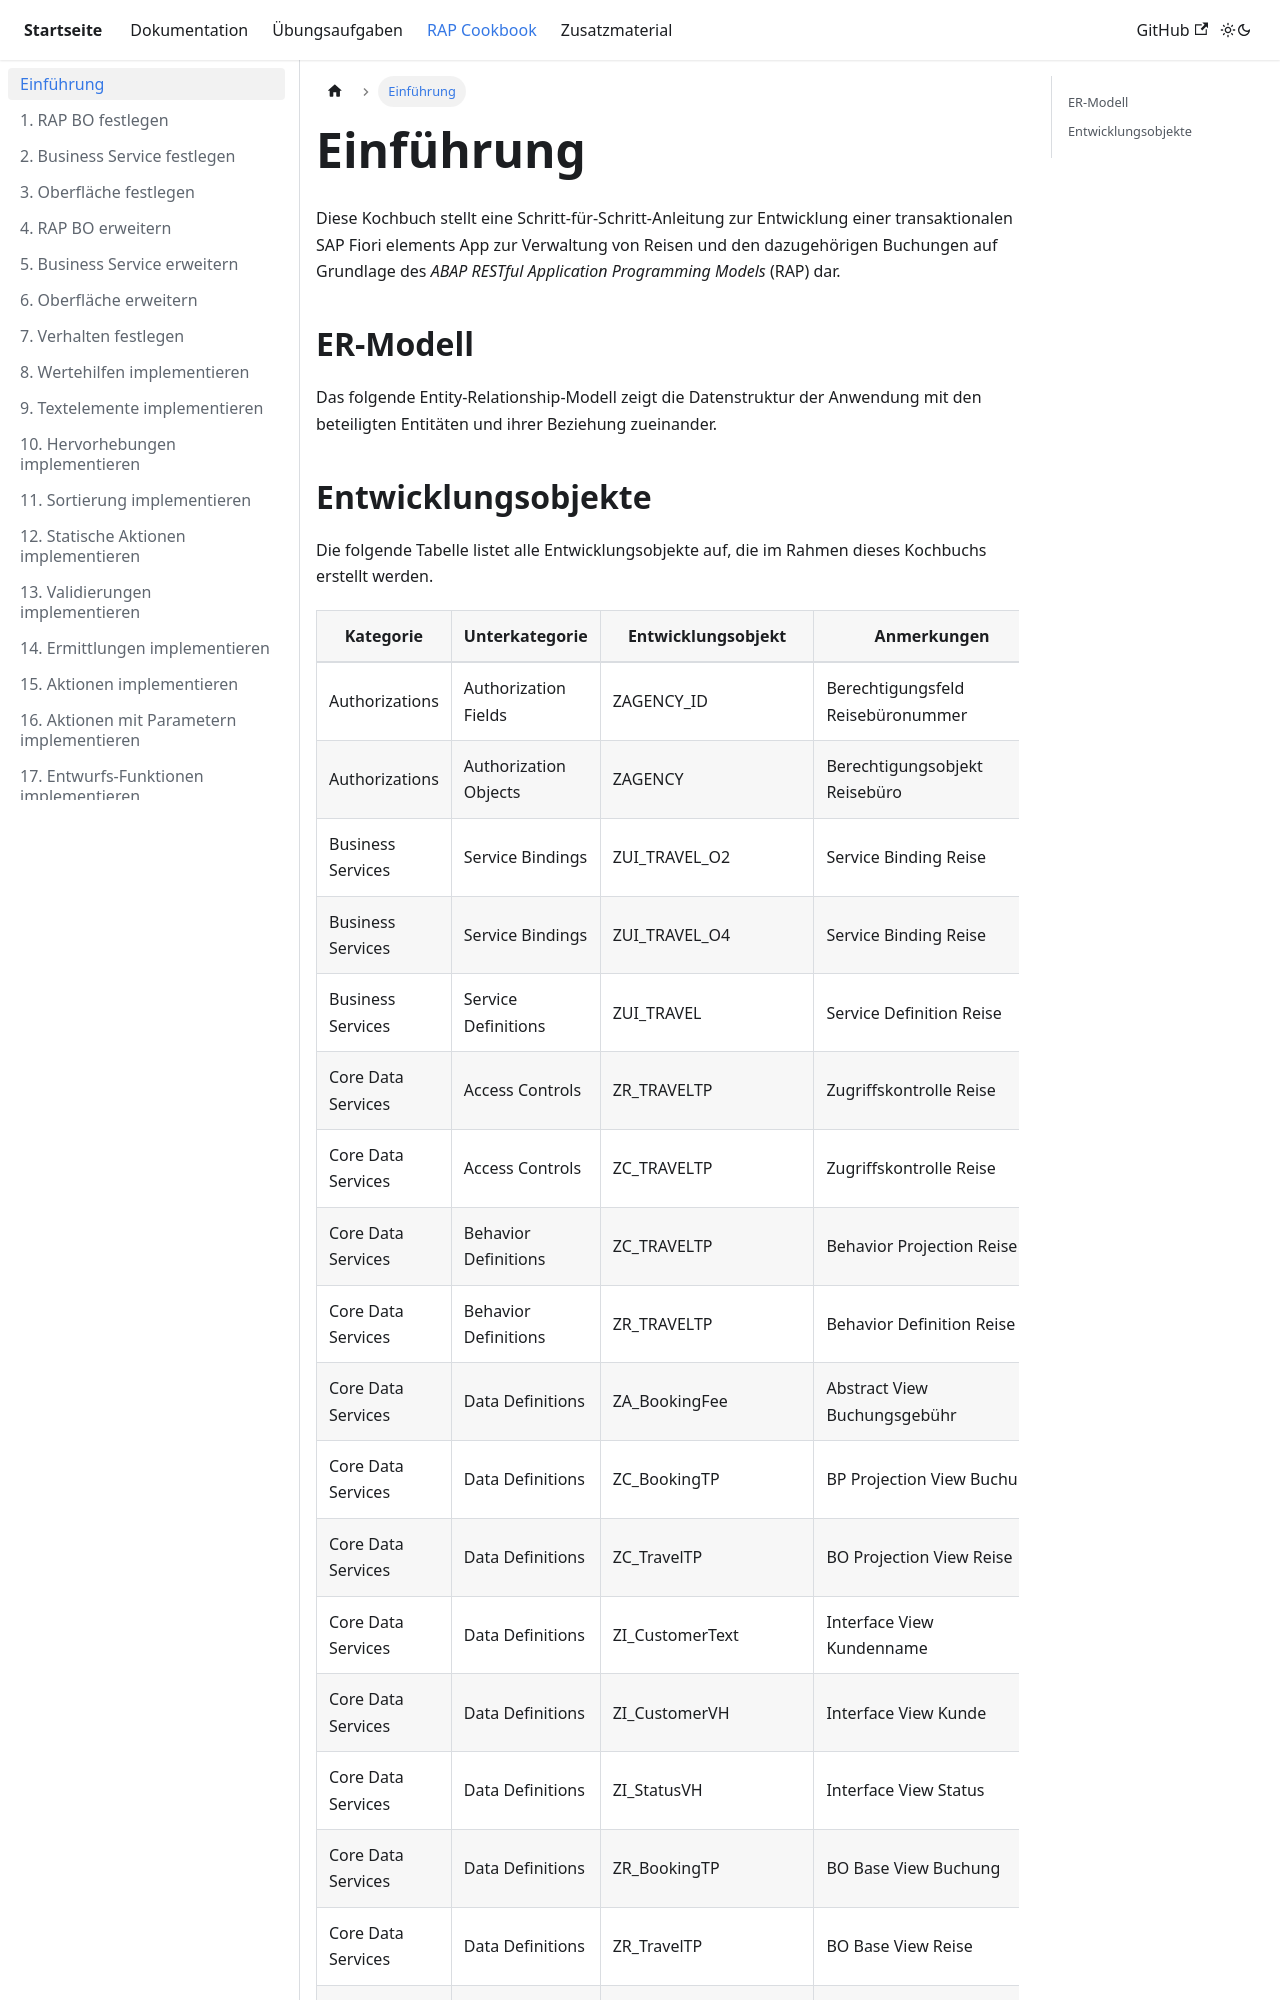

repository: appenmaier/s4hana · page: rap-cookbook/introduction/index.html · generator: docusaurus

---
title: Einführung
description: ""
sidebar_position: 5
---

Diese Kochbuch stellt eine Schritt-für-Schritt-Anleitung zur Entwicklung einer transaktionalen SAP Fiori elements App zur Verwaltung von Reisen und den dazugehörigen Buchungen auf Grundlage des _ABAP RESTful Application Programming Models_ (RAP) dar.

## ER-Modell

Das folgende Entity-Relationship-Modell zeigt die Datenstruktur der Anwendung mit den beteiligten Entitäten und ihrer Beziehung zueinander.

```mermaid
erDiagram
   Travel ||--o{ Booking : ""
```
